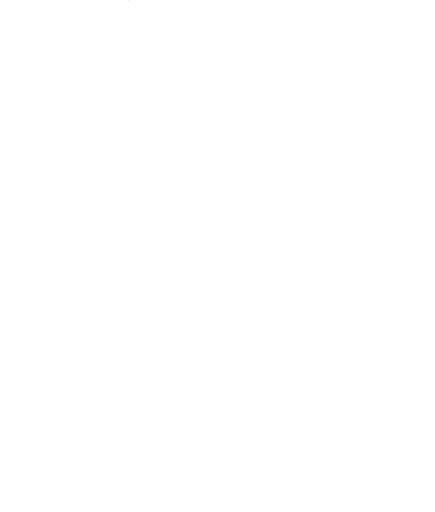
t = 0.00 s
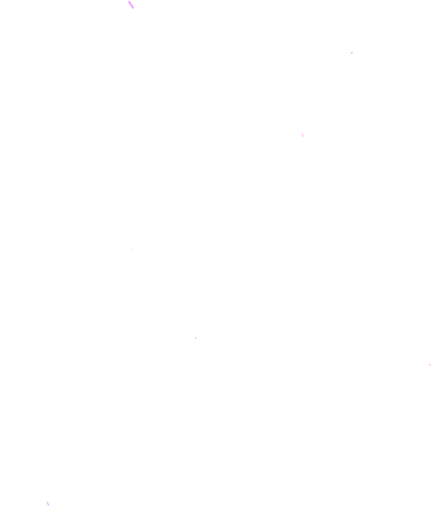
t = 0.28 s
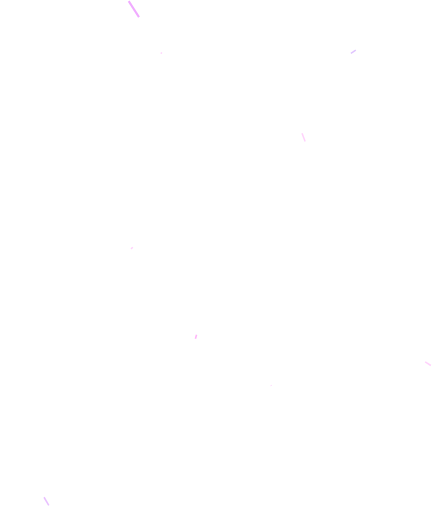
t = 0.56 s
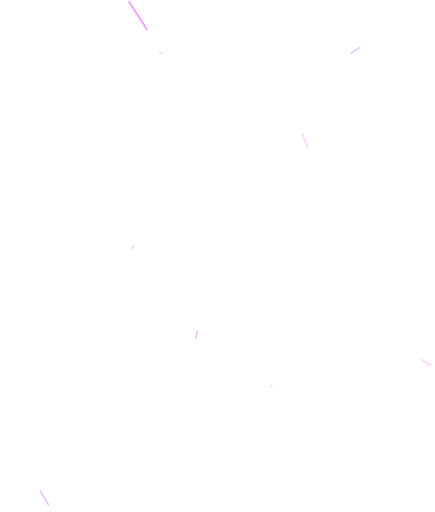
t = 0.83 s
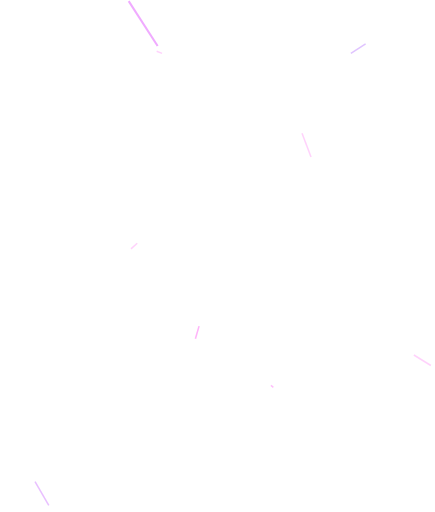
t = 1.11 s
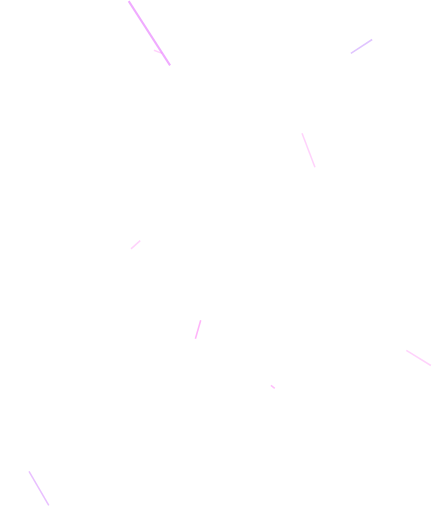
t = 1.20 s

The animated SVG that drew these frames (rendered in a browser with its animation timeline set to each time). Animation: 2 CSS @keyframes rules; one cycle of 1.20 s.

<!--?xml version="1.0" encoding="UTF-8" standalone="no"?-->

<svg version="1.1" xmlns="http://www.w3.org/2000/svg" xmlns:xlink="http://www.w3.org/1999/xlink" preserveAspectRatio="xMidYMid meet" viewBox="128.13978494623655 62.01075268817203 421.1290322580644 495.3978494623657" width="417.13" height="491.4" style=""><defs><path d="M252.72 63.01L422.01 325.38L422.01 63.01L546.27 63.01L546.27 182.37L546.27 554.41L422.01 554.41L254.87 299.57L254.87 554.41L130.14 554.41L130.14 189.89C130.14 123.03 130.14 81.25 130.14 64.53C130.14 63.69 130.82 63.01 131.66 63.01C147.8 63.01 188.16 63.01 252.72 63.01Z" id="bbvr0COadf" class="DKYooXmi_0"></path><path d="M317.31 389.89L362.47 232.9L303.8 190.33L186.13 104.95L129.14 263.01L217.31 161.94" id="aEHArMXWe" class="DKYooXmi_1"></path><path d="M285.05 113.55L162.47 65.16L217.5 158.74L129.14 161.94" id="bKfExVMl5" class="DKYooXmi_2"></path><path d="M254.95 302.8L317.31 246.88L285.05 113.55L217.31 158.71L254.95 302.8Z" id="bk6KBBXZw" class="DKYooXmi_3"></path><path d="M545.27 415.7L343.12 290.97L390.43 500.65L392.37 367.29L393.66 279.14L317.31 389.89L303.33 190.97" id="c720SWjE8R" class="DKYooXmi_4"></path><path d="M467.85 113.55L545.27 63.01L461.4 290.97L424.3 63.01L545.27 218.92L420.54 190.97" id="e185yNtIr8" class="DKYooXmi_5"></path><path d="M175.38 551.18L129.14 471.61L250.65 514.62L132.37 554.41L250.65 359.78L129.14 302.8L250.65 471.61L129.14 403.87L234.52 232.9L129.14 261.94" id="a9vbF6H0f" class="DKYooXmi_6"></path><path d="M420.54 190.97L492.58 380.22L545.27 217.85L420.54 325.38L545.27 485.59L424.3 554.41L545.27 416.77L348.49 441.51" id="frW7SagPn" class="DKYooXmi_7"></path><path d="M390.43 435.05L545.27 552.26" id="h5RomM3G9c" class="DKYooXmi_8"></path></defs><g><g><g><use xlink:href="#bbvr0COadf" opacity="1" fill-opacity="0" stroke="#f0abff" stroke-width="2" stroke-opacity="1"></use></g></g><g><g><use xlink:href="#aEHArMXWe" opacity="0.55" fill-opacity="0" stroke="#ff77f5" stroke-width="1.5" stroke-opacity="1"></use></g></g><g><g><use xlink:href="#bKfExVMl5" opacity="0.32" fill-opacity="0" stroke="#ff77f5" stroke-width="1.5" stroke-opacity="1"></use></g></g><g><g><use xlink:href="#bk6KBBXZw" opacity="0.32" fill-opacity="0" stroke="#ff77f5" stroke-width="1.5" stroke-opacity="1"></use></g></g><g><g><use xlink:href="#c720SWjE8R" opacity="0.32" fill-opacity="0" stroke="#ff77f5" stroke-width="1.5" stroke-opacity="1"></use></g></g><g><g><use xlink:href="#e185yNtIr8" opacity="0.43" fill-opacity="0" stroke="#b777ff" stroke-width="1.5" stroke-opacity="1"></use></g></g><g><g><use xlink:href="#a9vbF6H0f" opacity="0.46" fill-opacity="0" stroke="#cf77ff" stroke-width="1.5" stroke-opacity="1"></use></g></g><g><g><use xlink:href="#frW7SagPn" opacity="0.32" fill-opacity="0" stroke="#ff77f5" stroke-width="1.5" stroke-opacity="1"></use></g></g><g><g><use xlink:href="#h5RomM3G9c" opacity="0.47" fill-opacity="0" stroke="#ff77f5" stroke-width="1.5" stroke-opacity="1"></use></g></g></g><style data-made-with="vivus-instant">.DKYooXmi_0{stroke-dasharray:2613 2615;stroke-dashoffset:2614;animation:DKYooXmi_draw 1200ms ease-in-out 0ms forwards;}.DKYooXmi_1{stroke-dasharray:684 686;stroke-dashoffset:685;animation:DKYooXmi_draw 1200ms ease-in-out 0ms forwards;}.DKYooXmi_2{stroke-dasharray:329 331;stroke-dashoffset:330;animation:DKYooXmi_draw 1200ms ease-in-out 0ms forwards;}.DKYooXmi_3{stroke-dasharray:452 454;stroke-dashoffset:453;animation:DKYooXmi_draw 1200ms ease-in-out 0ms forwards;}.DKYooXmi_4{stroke-dasharray:1008 1010;stroke-dashoffset:1009;animation:DKYooXmi_draw 1200ms ease-in-out 0ms forwards;}.DKYooXmi_5{stroke-dasharray:892 894;stroke-dashoffset:893;animation:DKYooXmi_draw 1200ms ease-in-out 0ms forwards;}.DKYooXmi_6{stroke-dasharray:1365 1367;stroke-dashoffset:1366;animation:DKYooXmi_draw 1200ms ease-in-out 0ms forwards;}.DKYooXmi_7{stroke-dasharray:1262 1264;stroke-dashoffset:1263;animation:DKYooXmi_draw 1200ms ease-in-out 0ms forwards;}.DKYooXmi_8{stroke-dasharray:195 197;stroke-dashoffset:196;animation:DKYooXmi_draw 1200ms ease-in-out 0ms forwards;}@keyframes DKYooXmi_draw{100%{stroke-dashoffset:0;}}@keyframes DKYooXmi_fade{0%{stroke-opacity:1;}92.5925925925926%{stroke-opacity:1;}100%{stroke-opacity:0;}}</style></svg>